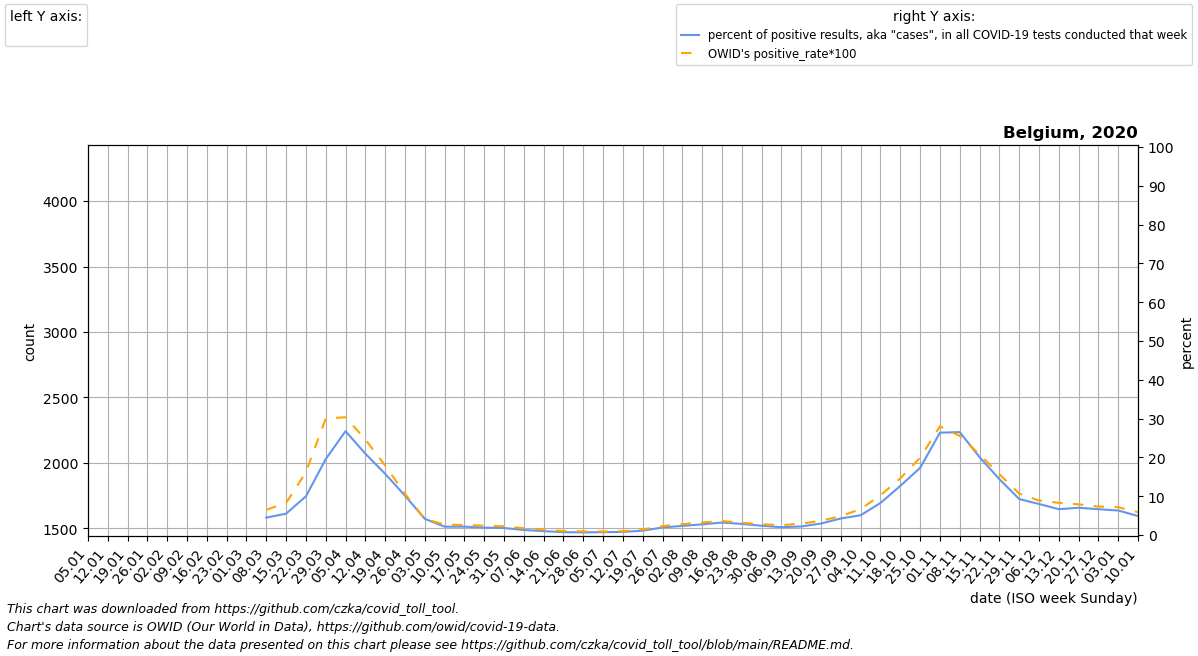

The table this chart was drawn from, first rows:
date, location, time_unit, time, deaths_2010_all_ages, deaths_2011_all_ages, deaths_2012_all_ages, deaths_2013_all_ages, deaths_2014_all_ages, deaths_2015_all_ages, deaths_2016_all_ages, deaths_2017_all_ages, deaths_2018_all_ages, deaths_2019_all_ages, deaths_2020_all_ages, deaths_2021_all_ages, deaths_2022_all_ages, new_deaths, new_cases_smoothed, new_tests_smoothed, positive_test_percent, stringency_index, people_vaccinated, people_fully_vaccinated
2020-01-05, Belgium, weekly, 1, 2280, 2334, 2286, 2236, 2214, 2461, 2244, 2557, 2382, 2308, 2234, 2478, , , , , , , , 
2020-01-12, Belgium, weekly, 2, 2352, 2323, 2218, 2267, 2200, 2525, 2234, 2735, 2317, 2347, 2388, 2407, , , , , , , , 
2020-01-19, Belgium, weekly, 3, 2303, 2191, 2232, 2238, 2136, 2526, 2295, 2645, 2336, 2312, 2314, 2442, , , , , , , , 
2020-01-26, Belgium, weekly, 4, 2226, 2030, 2233, 2444, 2090, 2510, 2263, 2691, 2253, 2395, 2204, 2445, , , , , , , , 
2020-02-02, Belgium, weekly, 5, 2248, 2144, 2358, 2576, 2190, 2644, 2180, 2950, 2355, 2421, 2356, 2281, , , , , , , , 
2020-02-09, Belgium, weekly, 6, 2151, 2066, 2445, 2448, 2225, 2727, 2127, 2691, 2353, 2544, 2169, 2228, , 0.0, 0.143, 0.0, , 11.11, , 
2020-02-16, Belgium, weekly, 7, 2260, 2068, 2717, 2444, 2167, 2892, 2121, 2631, 2565, 2409, 2307, 2320, , 0.0, 0.143, 0.0, , 11.11, , 
2020-02-23, Belgium, weekly, 8, 2210, 2053, 2770, 2435, 2196, 2774, 2230, 2389, 2628, 2418, 2301, 2147, , 0.0, 0.0, 0.0, , 11.11, , 
2020-03-01, Belgium, weekly, 9, 2116, 1972, 2650, 2549, 2131, 2643, 2336, 2315, 3002, 2428, 2249, 2019, , 0.0, 0.143, 0.0, , 11.11, , 
2020-03-08, Belgium, weekly, 10, 2144, 2144, 2480, 2572, 2070, 2457, 2264, 2138, 3016, 2389, 2212, 2164, , 0.0, 80.57, 629.0, 4.497, 13.1, , 
2020-03-15, Belgium, weekly, 11, 2092, 2077, 2427, 2343, 2198, 2380, 2248, 2036, 2724, 2335, 2234, 2107, , 4.0, 385.1, 6795, 5.497, 28.17, , 
2020-03-22, Belgium, weekly, 12, 2036, 2049, 2162, 2364, 2152, 2380, 2364, 2106, 2594, 2167, 2554, 2115, , 71.0, 1541, 15021, 9.967, 70.37, , 
2020-03-29, Belgium, weekly, 13, 2024, 2014, 2206, 2365, 2048, 2270, 2273, 2068, 2460, 2063, 3198, 2228, , 356.0, 4626, 23012, 19.55, 81.48, , 
2020-04-05, Belgium, weekly, 14, 1918, 1936, 2099, 2418, 2175, 2163, 2080, 1969, 2203, 2183, 4021, 2215, , 1016, 8920, 33562, 26.76, 81.48, , 
2020-04-12, Belgium, weekly, 15, 1948, 1898, 2122, 2415, 2028, 2218, 2160, 1954, 2175, 1969, 4292, 2172, , 2153, 9550, 45863, 20.96, 81.48, , 
2020-04-19, Belgium, weekly, 16, 1929, 2046, 2110, 2254, 1920, 2152, 2049, 1917, 2044, 2095, 3703, 2221, , 2083, 9454, 60316, 15.78, 81.48, , 
2020-04-26, Belgium, weekly, 17, 1956, 1934, 2027, 2139, 2017, 2087, 1996, 2079, 1953, 2046, 3039, 2209, , 1411, 8496, 86276, 10.15, 81.48, , 
2020-05-03, Belgium, weekly, 18, 1894, 1882, 2091, 1940, 1892, 2005, 2087, 2091, 1867, 2011, 2429, 2263, , 750.0, 5354, 130580, 4.184, 81.48, , 
2020-05-10, Belgium, weekly, 19, 1967, 1962, 2020, 1960, 1936, 2063, 2065, 2009, 1980, 2034, 2390, 2078, , 812.0, 3116, 144702, 2.153, 79.1, , 
2020-05-17, Belgium, weekly, 20, 1989, 1872, 1879, 1988, 2000, 1976, 1926, 2110, 1860, 2034, 2042, 2027, , 396.0, 2821, 130052, 2.16, 75.0, , 
2020-05-24, Belgium, weekly, 21, 1886, 1959, 2086, 1984, 1948, 1950, 1946, 2009, 1951, 1995, 2082, 1992, , 228.0, 1939, 102523, 1.908, 75.0, , 
2020-05-31, Belgium, weekly, 22, 2029, 1997, 1904, 2017, 1957, 1905, 1885, 1981, 1953, 1933, 1983, 1988, , 187.0, 1555, 85825, 1.815, 75.0, , 
2020-06-07, Belgium, weekly, 23, 1882, 1870, 1897, 2179, 1948, 1942, 1856, 1815, 1811, 1966, 1799, 1881, , 128.0, 989, 76083, 1.297, 74.21, , 
2020-06-14, Belgium, weekly, 24, 1736, 1888, 1845, 1999, 1898, 2003, 1851, 1868, 1734, 1847, 1899, 1968, , 60.0, 863.1, 85970, 1.004, 51.85, , 
2020-06-21, Belgium, weekly, 25, 1961, 1832, 1902, 2032, 1853, 1900, 1920, 2101, 1779, 1913, 1822, 1780, , 41.0, 656, 88479, 0.7417, 51.85, , 
2020-06-28, Belgium, weekly, 26, 2200, 2037, 2016, 1850, 1865, 1888, 1846, 1821, 1950, 1980, 1968, 1927, , 36.0, 636, 92949, 0.683, 51.85, , 
2020-07-05, Belgium, weekly, 27, 2063, 1970, 1864, 1828, 1867, 2301, 1899, 1901, 2080, 1935, 1768, 1823, , 39.0, 657.3, 89076, 0.738, 50.53, , 
2020-07-12, Belgium, weekly, 28, 1871, 1798, 1816, 1882, 1853, 1908, 1933, 1847, 1833, 1788, 1682, 1910, , 11.0, 643.7, 79977, 0.805, 50.0, , 
2020-07-19, Belgium, weekly, 29, 1842, 1790, 1774, 1883, 2039, 1797, 2030, 1827, 1988, 1882, 1859, 2001, , 18.0, 932.4, 82637, 1.121, 50.0, , 
2020-07-26, Belgium, weekly, 30, 1752, 1777, 2041, 2061, 1999, 1740, 1917, 1897, 2107, 2318, 1810, 1886, , 21.0, 1753, 89702, 1.946, 50.0, , 
2020-08-02, Belgium, weekly, 31, 1785, 1931, 1771, 1867, 1905, 1777, 1801, 1808, 2125, 1916, 1947, 1875, , 24.0, 3094, 130093, 2.361, 58.33, , 
2020-08-09, Belgium, weekly, 32, 1816, 1878, 1834, 1796, 1815, 1997, 1788, 1826, 2000, 1766, 2046, 1890, , 27.0, 4006, 145742, 2.751, 60.32, , 
2020-08-16, Belgium, weekly, 33, 1853, 1770, 1838, 1761, 1707, 1852, 1976, 1784, 1887, 1777, 2882, 1837, , 67.0, 4328, 134871, 3.214, 59.65, , 
2020-08-23, Belgium, weekly, 34, 1798, 1858, 1954, 1866, 1783, 1755, 2120, 1951, 1824, 1859, 2215, 1861, , 53.0, 3802, 132903, 2.865, 58.33, , 
2020-08-30, Belgium, weekly, 35, 1804, 1856, 1731, 1806, 1881, 1919, 1866, 1924, 1825, 2006, 1879, 1953, , -98.0, 3325, 139312, 2.391, 55.16, , 
2020-09-06, Belgium, weekly, 36, 1826, 1832, 1790, 1857, 1893, 1775, 1835, 1883, 1909, 1838, 1891, 2010, , 13.0, 3126, 154714, 2.021, 52.78, , 
2020-09-13, Belgium, weekly, 37, 1911, 1822, 1845, 1793, 1837, 1917, 1938, 1823, 1811, 1833, 1825, 1896, , 18.0, 4156, 187365, 2.212, 52.78, , 
2020-09-20, Belgium, weekly, 38, 1981, 1819, 1788, 1774, 1912, 1844, 1769, 1908, 1970, 1923, 2004, 1889, , 23.0, 7154, 240115, 2.963, 52.78, , 
2020-09-27, Belgium, weekly, 39, 1952, 2015, 1996, 2065, 1792, 1932, 1906, 1963, 1831, 1906, 1916, 1942, , 32.0, 10931, 256323, 4.265, 52.78, , 
2020-10-04, Belgium, weekly, 40, 1955, 1891, 2015, 2010, 1861, 1973, 1904, 1955, 1965, 2048, 1920, 2054, , 84.0, 13120, 256954, 5.101, 48.81, , 
2020-10-11, Belgium, weekly, 41, 1813, 1914, 1965, 1875, 1882, 2019, 2065, 2059, 2006, 1951, 2060, 2216, , 127.0, 23151, 277215, 8.258, 47.22, , 
2020-10-18, Belgium, weekly, 42, 1950, 1930, 2050, 2054, 1930, 2059, 2041, 2007, 1957, 1961, 2157, 2336, , 222.0, 47712, 373539, 12.66, 47.22, , 
2020-10-25, Belgium, weekly, 43, 2005, 2085, 2018, 1975, 1967, 2038, 2025, 1913, 1918, 2065, 2629, 2324, , 397.0, 79741, 459645, 17.3, 54.63, , 
2020-11-01, Belgium, weekly, 44, 1955, 2116, 2007, 1877, 1942, 2095, 2088, 1892, 1907, 1935, 3282, 2274, , 927.0, 116552, 443099, 26.37, 55.69, , 
2020-11-08, Belgium, weekly, 45, 1972, 1937, 2095, 1948, 1922, 1951, 2093, 1939, 2049, 2001, 3689, 2374, , 1318, 86613, 323075, 26.52, 65.74, , 
2020-11-15, Belgium, weekly, 46, 1925, 2077, 2030, 1872, 1976, 1934, 2177, 2078, 2017, 2014, 3432, 2396, , 1366, 44032, 217771, 20.06, 65.74, , 
2020-11-22, Belgium, weekly, 47, 1996, 2027, 2079, 2110, 2024, 2020, 2143, 2114, 2060, 2187, 3179, 2474, , 1197, 29317, 203839, 14.4, 63.89, , 
2020-11-29, Belgium, weekly, 48, 2147, 2159, 2061, 2040, 2105, 2021, 2191, 2080, 2107, 2122, 2893, 2718, , 929.0, 18884, 203653, 9.277, 63.89, , 
2020-12-06, Belgium, weekly, 49, 2172, 2182, 2152, 2013, 2088, 1992, 2221, 2276, 2173, 2161, 2704, 2597, , 773.0, 16675, 208651, 7.994, 60.72, , 
2020-12-13, Belgium, weekly, 50, 2288, 2203, 2184, 2145, 2285, 2113, 2221, 2325, 2233, 2213, 2780, 2523, , 631.0, 14874, 223537, 6.665, 60.19, , 
2020-12-20, Belgium, weekly, 51, 2312, 2383, 2292, 2189, 2326, 2085, 2321, 2272, 2263, 2337, 2736, 2395, , 675.0, 18243, 259393, 7.027, 60.19, , 
2020-12-27, Belgium, weekly, 52, 2311, 2321, 2203, 2190, 2279, 2031, 2418, 2350, 2251, 2152, 2617, 2365, , 574.0, 16111, 242388, 6.655, 60.19, , 
2021-01-03, Belgium, weekly, 53, 2334, 2286, 2236, 2214, 2461, 2138, 2557, 2382, 2308, 2234, 2444, , , 501.0, 11708, 185388, 6.315, 60.19, 782.1, 23.67
2021-01-10, Belgium, weekly, 1, 2323, 2218, 2267, 2200, 2525, 2244, 2735, 2317, 2347, 2388, 2478, , , 377.0, 12331, 255668, 4.892, 60.19, 15351, 124.0
